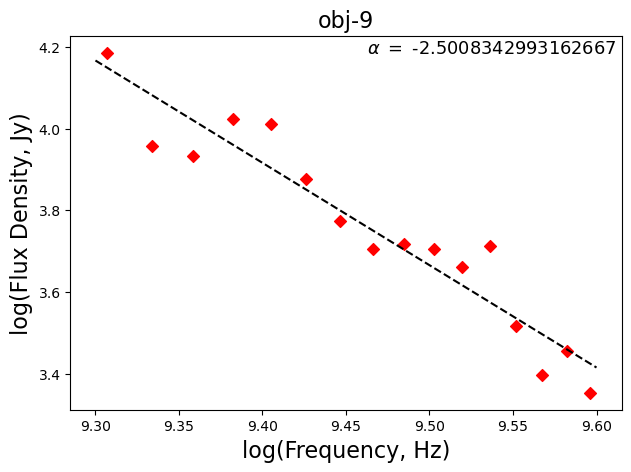

The table this chart was drawn from, first rows:
, frequency, flux
0, 3308006763, 4578
1, 2412004956, 10572
2, 2156004440, 9082
3, 2796005731, 5949
4, 3564007279, 3297
5, 3436007021, 5173
6, 2284004698, 8588
7, 2028004182, 15314
8, 2924005989, 5082
9, 3692007537, 2503
10, 3052006247, 5233
11, 2668005473, 7527
12, 3820007795, 2862
13, 3180006505, 5075
14, 2540005214, 10242
15, 3948008053, 2262
